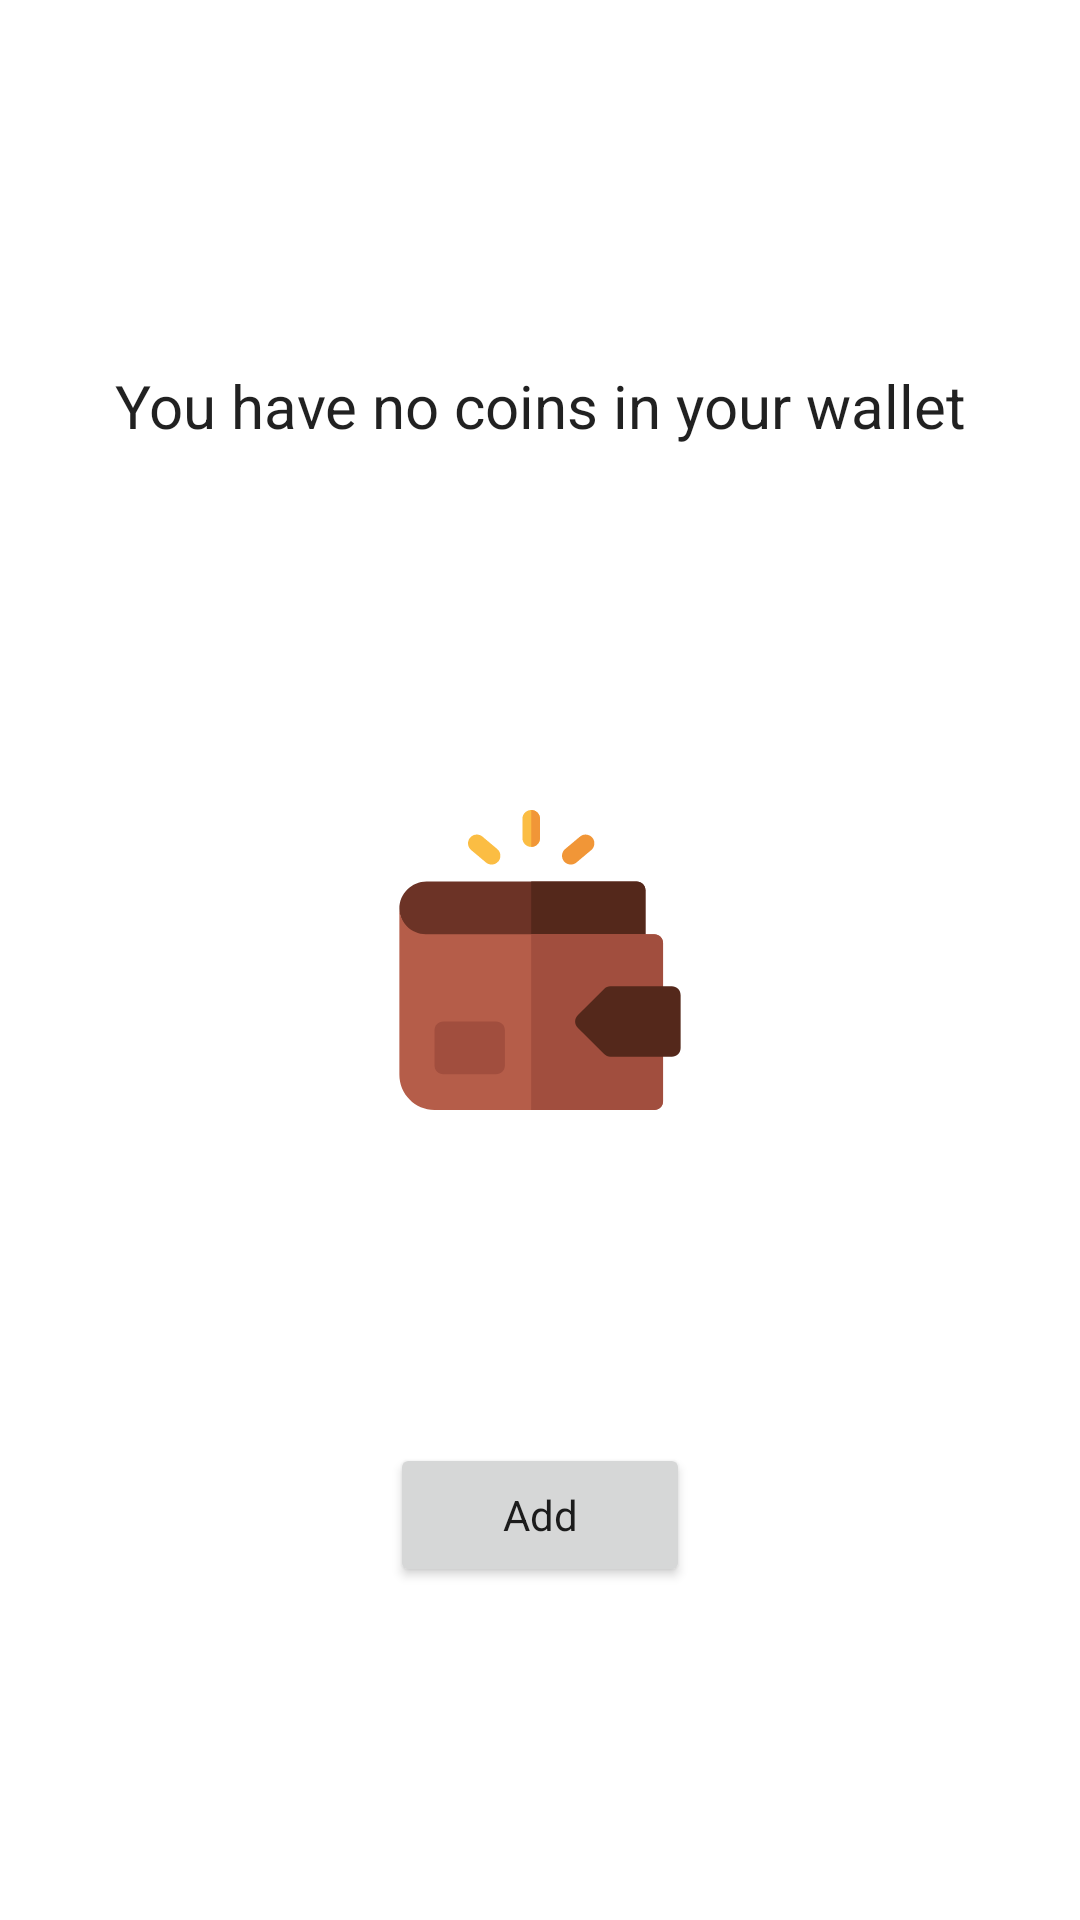

Layout XML and referenced resources for this Android screen:
<!-- AndroidManifest.xml: application theme Theme.CryptoCurrencyTracker -->
<!-- res/layout/fragment_my_wallet.xml -->
<?xml version="1.0" encoding="utf-8"?>
<androidx.constraintlayout.widget.ConstraintLayout xmlns:android="http://schemas.android.com/apk/res/android"
    android:layout_width="match_parent"
    android:layout_height="match_parent"
    xmlns:app="http://schemas.android.com/apk/res-auto">

    <ImageView
        android:id="@+id/ivWallet"
        android:layout_width="100dp"
        android:layout_height="100dp"
        android:src="@drawable/ic_empty_wallet"
        app:layout_constraintBottom_toBottomOf="parent"
        app:layout_constraintEnd_toEndOf="parent"
        app:layout_constraintStart_toStartOf="parent"
        app:layout_constraintTop_toTopOf="parent" />

    <TextView
        android:id="@+id/tvWallet"
        android:layout_width="wrap_content"
        android:layout_height="wrap_content"
        android:text="You have no coins in your wallet"
        app:layout_constraintBottom_toTopOf="@+id/ivWallet"
        style="@style/Theme.CryptoCurrencyTracker"
        android:textSize="20sp"
        app:layout_constraintEnd_toEndOf="parent"
        app:layout_constraintStart_toStartOf="parent"
        app:layout_constraintTop_toTopOf="parent" />

    <Button
        android:layout_width="100dp"
        android:layout_height="wrap_content"
        android:text="Add"
        style="@style/Theme.CryptoCurrencyTracker"
        app:layout_constraintBottom_toBottomOf="parent"
        app:layout_constraintEnd_toEndOf="parent"
        app:layout_constraintStart_toStartOf="parent"
        app:layout_constraintTop_toBottomOf="@+id/ivWallet" />


</androidx.constraintlayout.widget.ConstraintLayout>
<!-- resources referenced by this layout -->
<resources>
  <!-- drawable ic_empty_wallet: vector/xml drawable (drawable, 2238 chars, omitted) -->
  <style name="Theme.CryptoCurrencyTracker" parent="Theme.MaterialComponents.DayNight">
          
          <item name="colorPrimary">@color/purple_500</item>
          <item name="colorPrimaryVariant">@color/purple_700</item>
          <item name="colorOnPrimary">@color/white</item>
          
          <item name="colorSecondary">@color/teal_200</item>
          <item name="colorSecondaryVariant">@color/teal_700</item>
          <item name="colorOnSecondary">@color/black</item>
          
          <item name="android:statusBarColor" tools:targetApi="l">?attr/colorPrimaryVariant</item>
          
      </style>
  <!-- not gathered from this repository: default colours our renderer supplied (Android Studio template values) -->
  <color name="purple_500">#FF6200EE</color>
  <color name="purple_700">#FF3700B3</color>
  <color name="teal_200">#FF03DAC5</color>
  <color name="teal_700">#FF018786</color>
  <color name="black">#FF000000</color>
  <color name="white">#FFFFFFFF</color>
</resources>
